Run: headless pygame with SDL's dummy video driver; simulated clock (each Clock.tick advances the game by its frame time, no real sleeping); random seed 0; keys injected as events and as key.get_pressed() state; no mouse input.
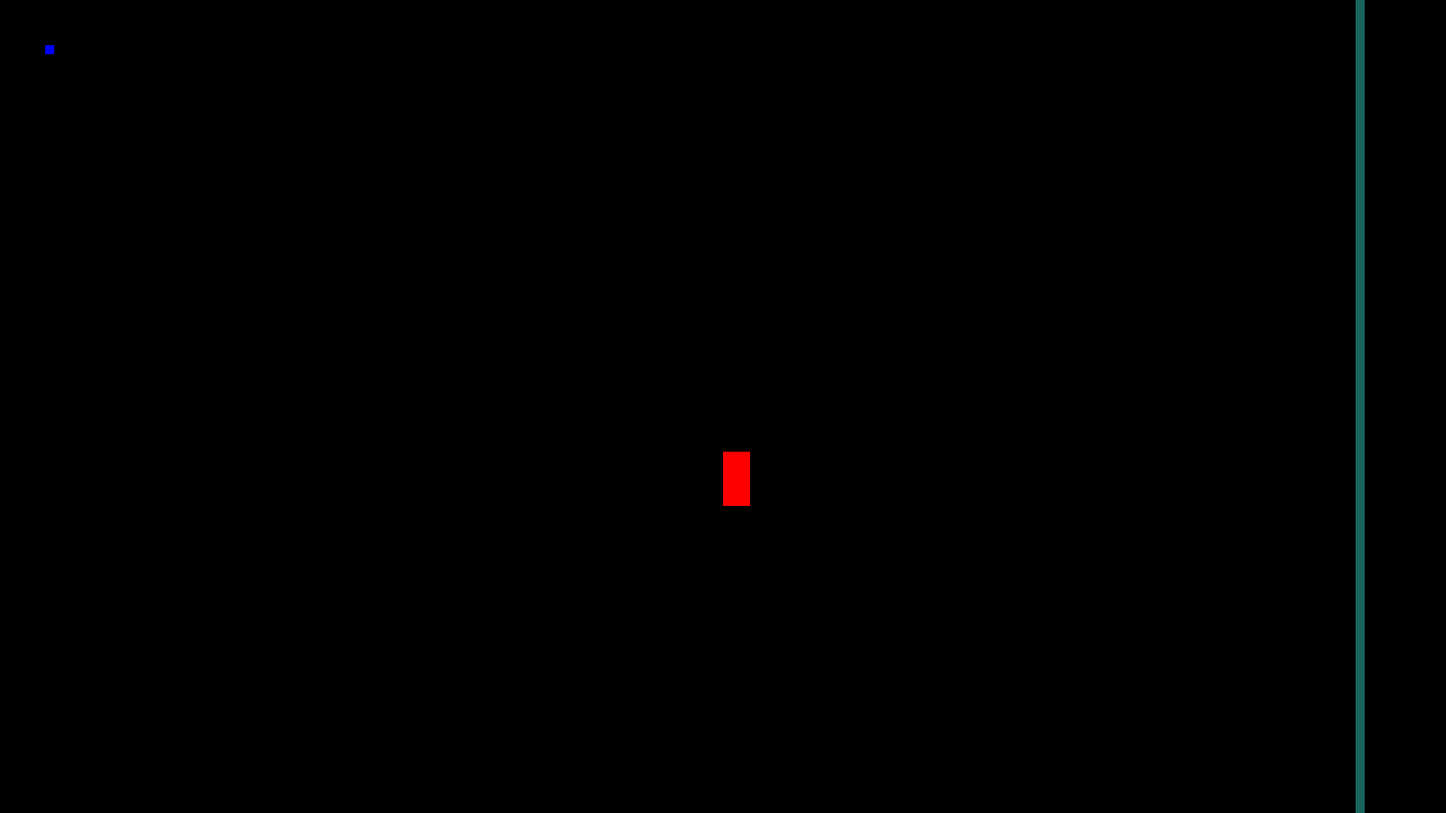
Frame 1 of 4 · flips 1–60 · no input
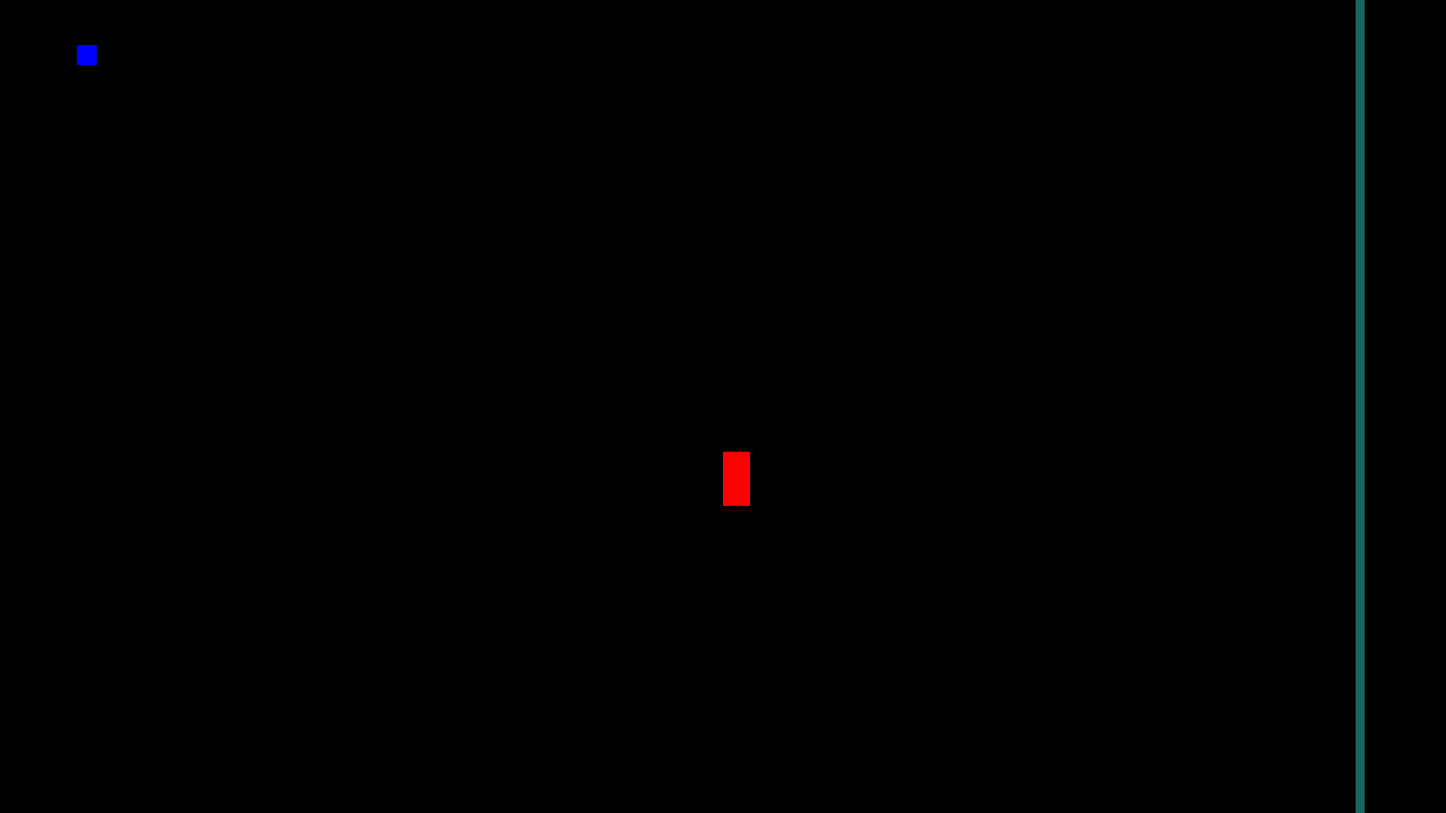
Frame 2 of 4 · flips 61–180 · tapped SPACE, RETURN · held RIGHT (→), D
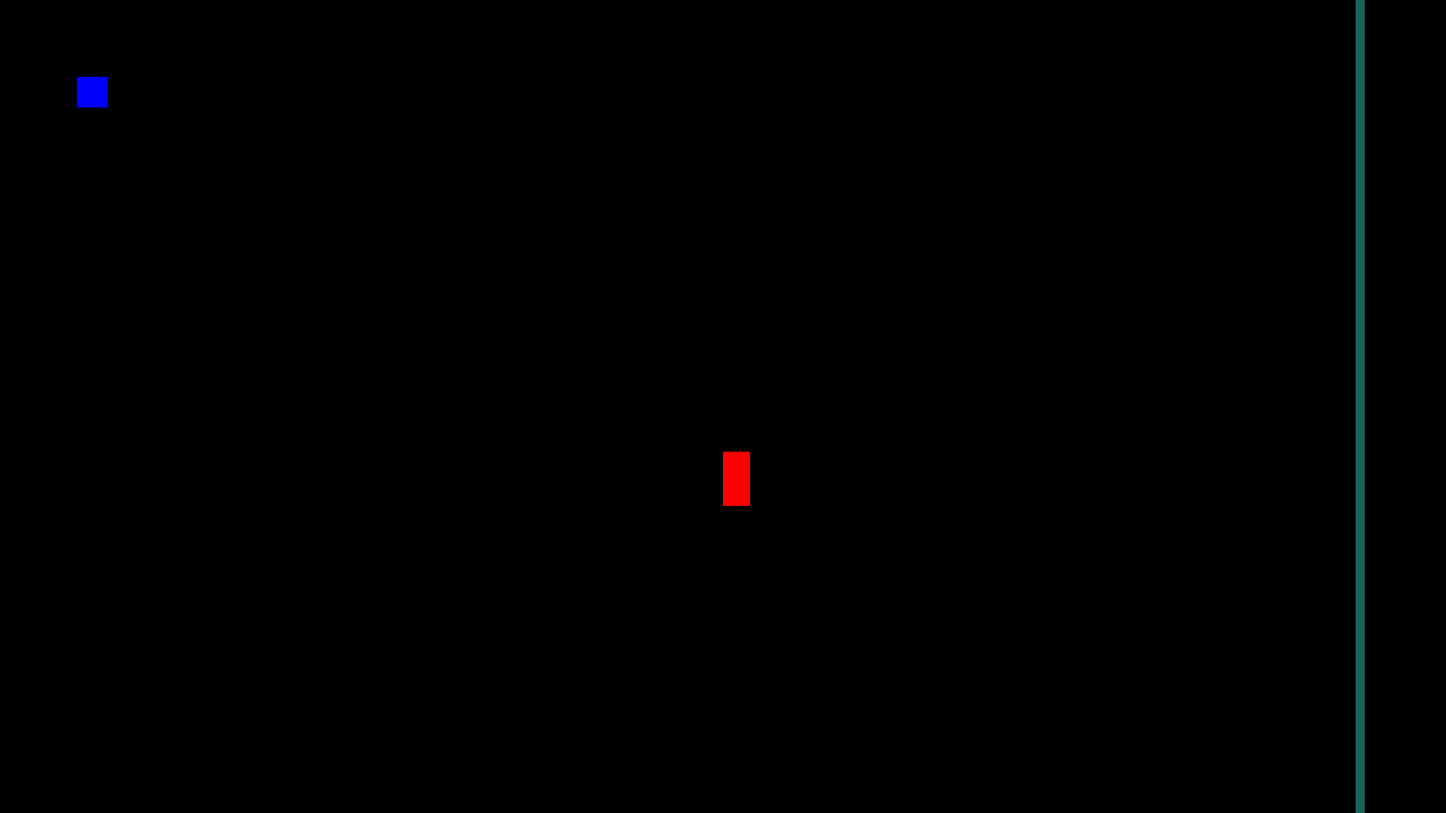
Frame 3 of 4 · flips 181–300 · held DOWN (↓), S
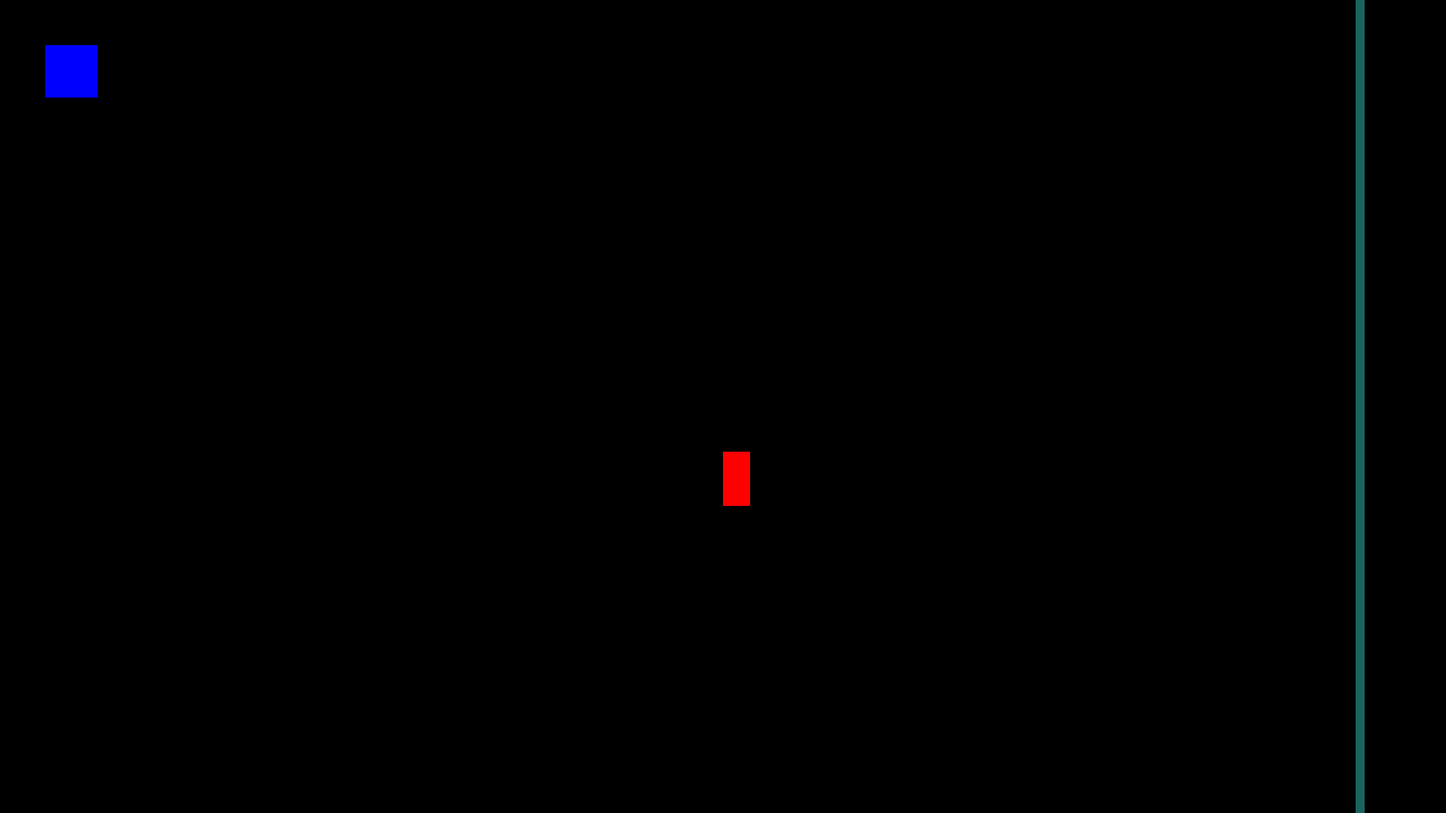
Frame 4 of 4 · flips 301–420 · held LEFT (←), A, UP (↑), W

The pygame program that drew these frames:

import pygame
import pygame,sys
import random

pygame.display.init()
pygame.font.init()
screen_width=1600
screen_height=900
screen=pygame.display.set_mode([screen_width,screen_height])
pygame.display.set_caption("Turnaments")

class Character:
      x = 50
      y = 50
      width = 10
      height = 10
      vel = 0.3
      area = width * height
      max_area = 1000000
      score = (max_area - area) /1000

class Border:
      x = 800
      y = 500
      width = 30
      height = 60
      area = x * y

class FinishLine:
      x = 1500
      y = 0
      width = 10
      height = 1600

zoom_data = [Character.width, Character.height, Border.width, Border.height]

run = True
while run:
      pygame.time.delay(1)

      for event in pygame.event.get():
            #Quits Game
            if event.type == pygame.QUIT:
                  run = False
                  
      keys = pygame.key.get_pressed()

      if keys[pygame.K_LEFT]:
                  Character.x -= Character.vel
                  Character.width += 0.1
                  Character.height += 0.1
      if keys[pygame.K_RIGHT]:
                  Character.x += Character.vel
                  Character.width += 0.1
                  Character.height += 0.1
      if keys[pygame.K_UP]:
                  Character.y -= Character.vel
                  Character.width += 0.1
                  Character.height += 0.1
      if keys[pygame.K_DOWN]:
                  Character.y += Character.vel
                  Character.width += 0.1
                  Character.height += 0.1
      if keys[pygame.K_TAB]:
            for i in zoom_data:
                  i += 100
            
      
      Character.area = Character.width * Character.height            
      if keys[pygame.K_TAB]:


            print("Characters Area: " + str(Character.area))
            
      Character.score = (Character.max_area - Character.area * 2) / 1000
      if keys[pygame.K_EQUALS]:
            print("Score: " + str(Character.score))

      if round(Character.x) == FinishLine.x:
            pygame.quit()
      
                  
      screen.fill((0, 0, 0))
      pygame.draw.rect(screen, (0, 0, 255), (Character.x, Character.y, Character.width, Character.height))
      pygame.draw.rect(screen, (255, 0 ,0), (Border.x, Border.y, Border.width, Border.height))
      pygame.draw.rect(screen, (25, 100, 93), (FinishLine.x, FinishLine.y, FinishLine.width, FinishLine.height))
      pygame.display.update()

pygame.quit()
#End                 
            
      
            
